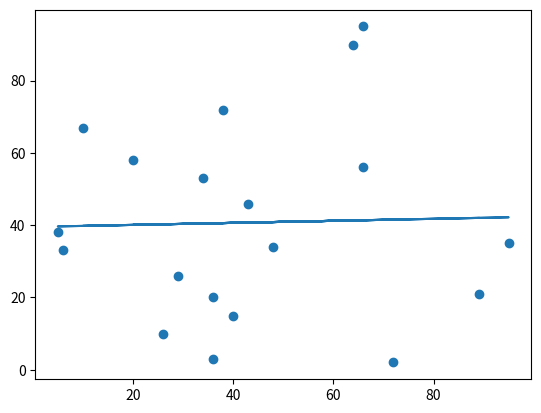

Source code (Python):
#this is a bad fit type of lin reg
import matplotlib.pyplot as plt
from scipy import stats

x = [89, 43, 36, 95, 10, 66, 34, 38, 20, 26, 29, 48, 64, 6, 5, 36, 66, 72, 40]
y = [21, 46, 3, 35, 67, 95, 53, 72, 58, 10, 26, 34, 90, 33, 38, 20, 56, 2, 15]

slope, intercept, r, p, std_err = stats.linregress(x, y)

# print(r)

def myfunc(x):
    return slope * x + intercept

# speed = myfunc(10)
# print(speed)

mymodel = list(map(myfunc, x))

plt.scatter(x, y)
plt.plot(x, mymodel)
plt.show()